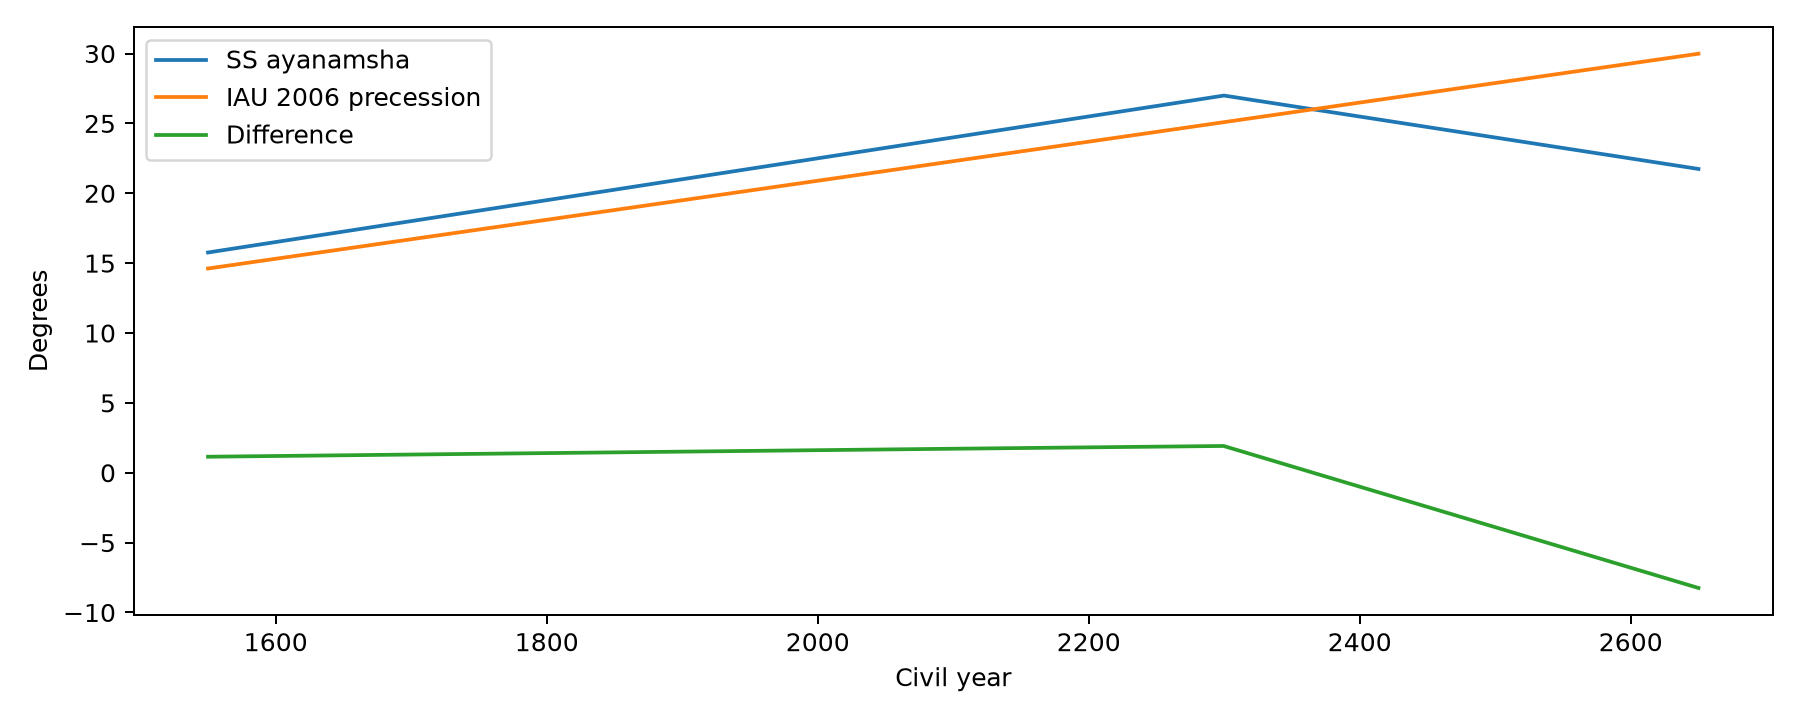

The table this chart was drawn from, first rows:
jd, year, ss_ayanamsha_deg, true_precession_deg, difference_deg
2287196, 1550, 15.76, 14.62, 1.146
2287206, 1550, 15.76, 14.62, 1.146
2287216, 1550, 15.76, 14.62, 1.146
2287226, 1550, 15.76, 14.62, 1.146
2287236, 1550, 15.76, 14.62, 1.146
2287246, 1550, 15.76, 14.62, 1.146
2287256, 1550, 15.76, 14.62, 1.146
2287266, 1550, 15.76, 14.62, 1.146
2287276, 1550, 15.76, 14.62, 1.146
2287286, 1550, 15.77, 14.62, 1.146
2287296, 1550, 15.77, 14.62, 1.146
2287306, 1550, 15.77, 14.62, 1.146
2287316, 1550, 15.77, 14.62, 1.146
2287326, 1550, 15.77, 14.62, 1.146
2287336, 1550, 15.77, 14.62, 1.146
2287346, 1550, 15.77, 14.62, 1.146
2287356, 1550, 15.77, 14.62, 1.146
2287366, 1550, 15.77, 14.62, 1.146
2287376, 1550, 15.77, 14.62, 1.146
2287386, 1551, 15.77, 14.62, 1.146
2287396, 1551, 15.77, 14.62, 1.146
2287406, 1551, 15.77, 14.62, 1.146
2287416, 1551, 15.77, 14.62, 1.146
2287426, 1551, 15.77, 14.62, 1.146
2287436, 1551, 15.77, 14.62, 1.146
2287446, 1551, 15.77, 14.63, 1.146
2287456, 1551, 15.77, 14.63, 1.146
2287466, 1551, 15.77, 14.63, 1.146
2287476, 1551, 15.77, 14.63, 1.146
2287486, 1551, 15.77, 14.63, 1.146
2287496, 1551, 15.77, 14.63, 1.147
2287506, 1551, 15.77, 14.63, 1.147
2287516, 1551, 15.77, 14.63, 1.147
2287526, 1551, 15.77, 14.63, 1.147
2287536, 1551, 15.78, 14.63, 1.147
2287546, 1551, 15.78, 14.63, 1.147
2287556, 1551, 15.78, 14.63, 1.147
2287566, 1551, 15.78, 14.63, 1.147
2287576, 1551, 15.78, 14.63, 1.147
2287586, 1551, 15.78, 14.63, 1.147
2287596, 1551, 15.78, 14.63, 1.147
2287606, 1551, 15.78, 14.63, 1.147
2287616, 1551, 15.78, 14.63, 1.147
2287626, 1551, 15.78, 14.63, 1.147
2287636, 1551, 15.78, 14.63, 1.147
2287646, 1551, 15.78, 14.63, 1.147
2287656, 1551, 15.78, 14.63, 1.147
2287666, 1551, 15.78, 14.63, 1.147
2287676, 1551, 15.78, 14.63, 1.147
2287686, 1551, 15.78, 14.63, 1.147
2287696, 1551, 15.78, 14.63, 1.147
2287706, 1551, 15.78, 14.64, 1.147
2287716, 1551, 15.78, 14.64, 1.147
2287726, 1551, 15.78, 14.64, 1.147
2287736, 1551, 15.78, 14.64, 1.147
2287746, 1552, 15.78, 14.64, 1.147
2287756, 1552, 15.78, 14.64, 1.147
2287766, 1552, 15.78, 14.64, 1.147
2287776, 1552, 15.79, 14.64, 1.147
2287786, 1552, 15.79, 14.64, 1.147
... 40,116 more rows
